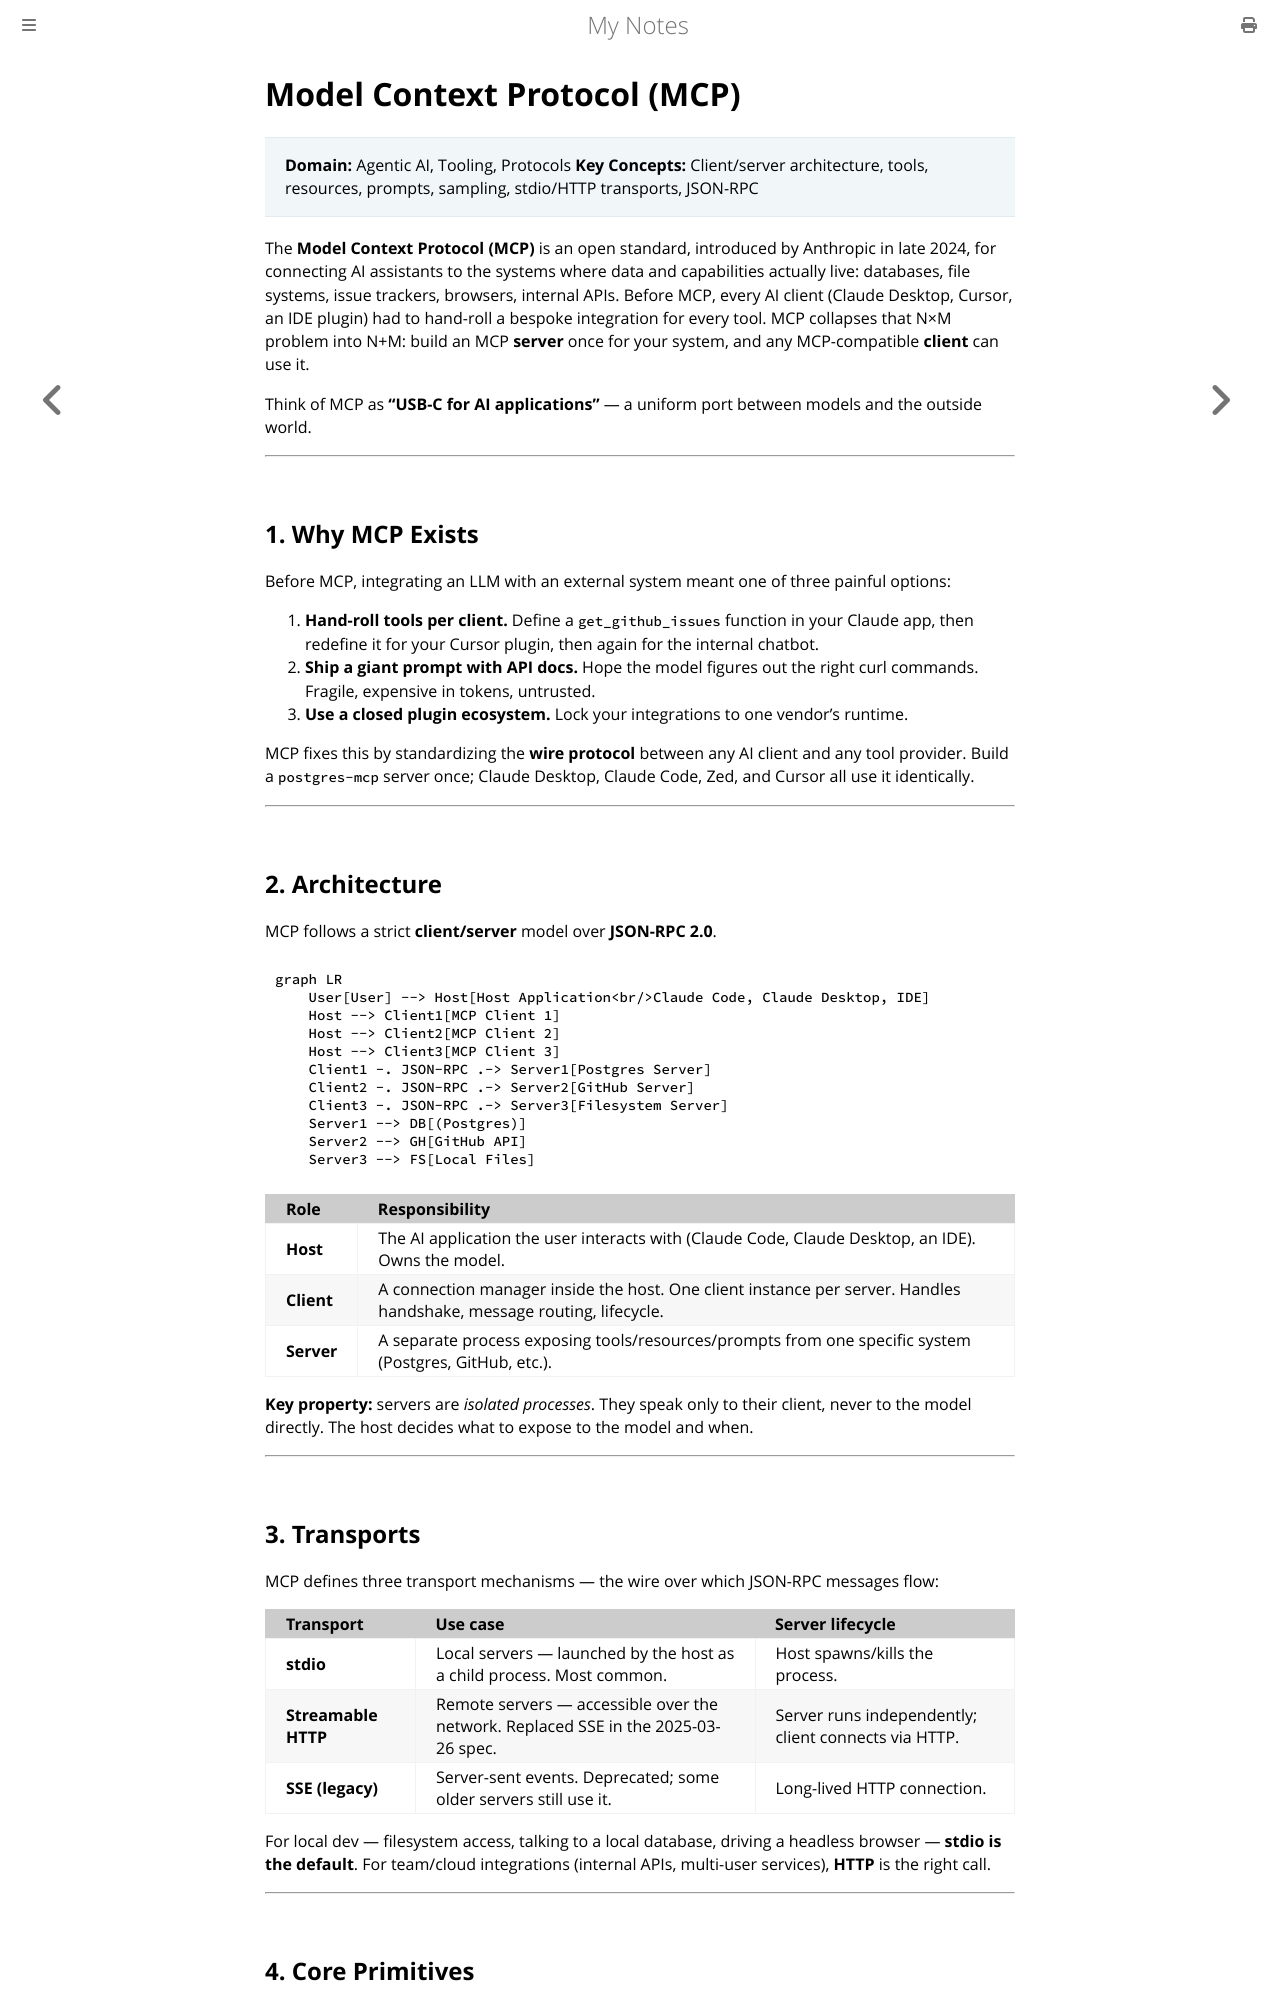

repository: paritystack/notes · page: ai/mcp.html · generator: mdbook

# Model Context Protocol (MCP)

> **Domain:** Agentic AI, Tooling, Protocols
> **Key Concepts:** Client/server architecture, tools, resources, prompts, sampling, stdio/HTTP transports, JSON-RPC

The **Model Context Protocol (MCP)** is an open standard, introduced by Anthropic in late 2024, for connecting AI assistants to the systems where data and capabilities actually live: databases, file systems, issue trackers, browsers, internal APIs. Before MCP, every AI client (Claude Desktop, Cursor, an IDE plugin) had to hand-roll a bespoke integration for every tool. MCP collapses that N×M problem into N+M: build an MCP **server** once for your system, and any MCP-compatible **client** can use it.

Think of MCP as **"USB-C for AI applications"** — a uniform port between models and the outside world.

---

## 1. Why MCP Exists

Before MCP, integrating an LLM with an external system meant one of three painful options:

1.  **Hand-roll tools per client.** Define a `get_github_issues` function in your Claude app, then redefine it for your Cursor plugin, then again for the internal chatbot.
2.  **Ship a giant prompt with API docs.** Hope the model figures out the right curl commands. Fragile, expensive in tokens, untrusted.
3.  **Use a closed plugin ecosystem.** Lock your integrations to one vendor's runtime.

MCP fixes this by standardizing the **wire protocol** between any AI client and any tool provider. Build a `postgres-mcp` server once; Claude Desktop, Claude Code, Zed, and Cursor all use it identically.

---

## 2. Architecture

MCP follows a strict **client/server** model over **JSON-RPC 2.0**.

```mermaid
graph LR
    User[User] --> Host[Host Application<br/>Claude Code, Claude Desktop, IDE]
    Host --> Client1[MCP Client 1]
    Host --> Client2[MCP Client 2]
    Host --> Client3[MCP Client 3]
    Client1 -. JSON-RPC .-> Server1[Postgres Server]
    Client2 -. JSON-RPC .-> Server2[GitHub Server]
    Client3 -. JSON-RPC .-> Server3[Filesystem Server]
    Server1 --> DB[(Postgres)]
    Server2 --> GH[GitHub API]
    Server3 --> FS[Local Files]
```

| Role | Responsibility |
| :--- | :--- |
| **Host** | The AI application the user interacts with (Claude Code, Claude Desktop, an IDE). Owns the model. |
| **Client** | A connection manager inside the host. One client instance per server. Handles handshake, message routing, lifecycle. |
| **Server** | A separate process exposing tools/resources/prompts from one specific system (Postgres, GitHub, etc.). |

**Key property:** servers are *isolated processes*. They speak only to their client, never to the model directly. The host decides what to expose to the model and when.

---
